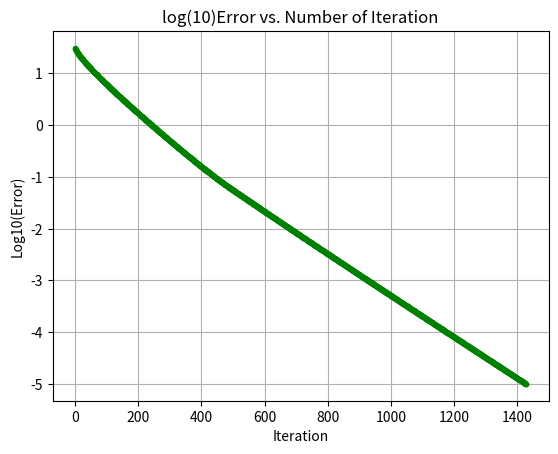
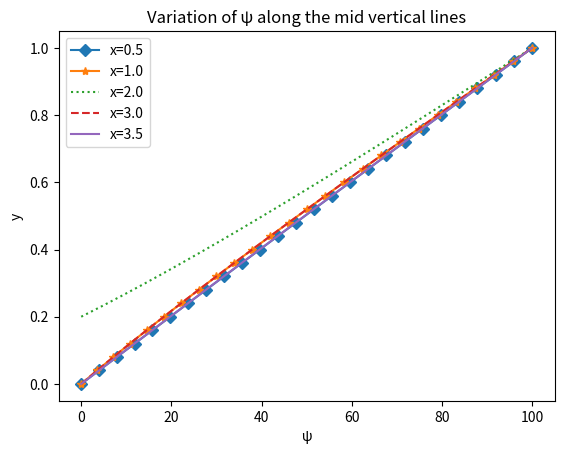
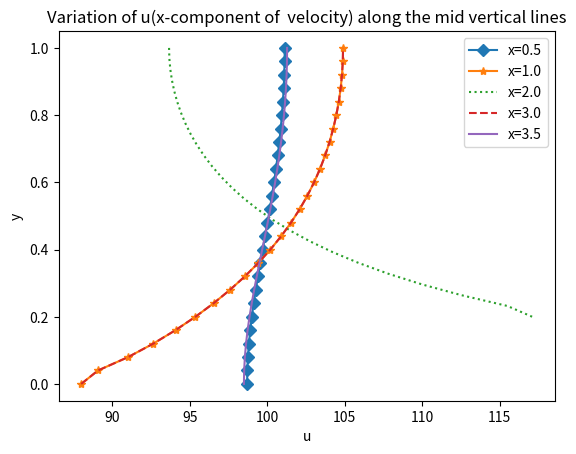
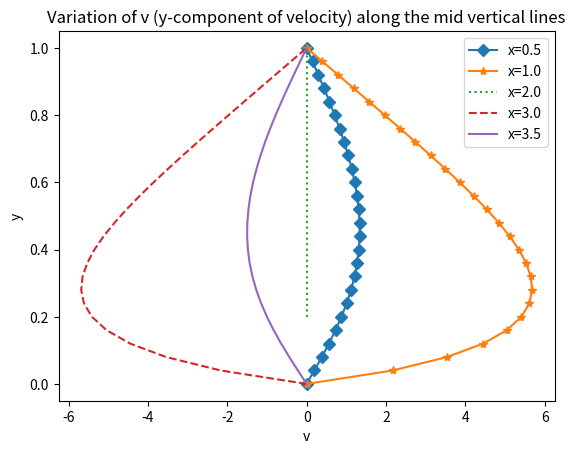
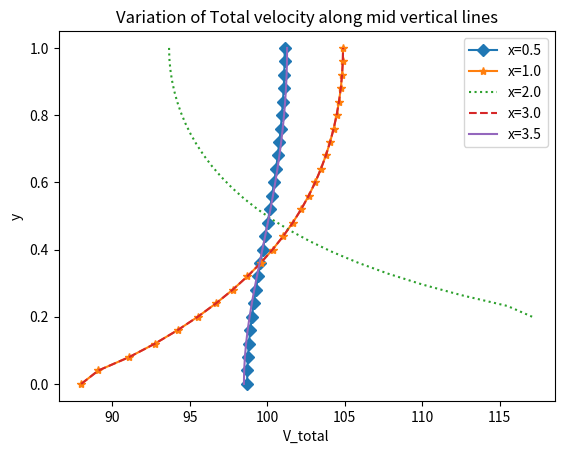

These charts were generated, in order, by the following Python code:
# -*- coding: utf-8 -*-
"""CFD-Bonus Assignment

Automatically generated by Colab.

Original file is located at
    https://colab.research.google.com/<link-removed>
"""

"Assignment 5 - Numerical computaion of incompressible flow inside venturi"
[redacted]

#imports
import numpy as np # Import NumPy library for numerical computations
import matplotlib.pyplot as plt # Import Matplotlib library for plotting

# Grid specification
nx = 101  # Number of grid points in x-direction
ny = 26   # Number of grid points in y-direction
Lx = 1.0  # Length of the domain in x-direction
Ly = 1.0  # Length of the domain in y-direction

#coordinates of computational domain
zeta = np.linspace(0, Lx, nx)  # zeta (x-direction)
eta = np.linspace(0, Ly, ny)  # eta (y-direction)

 #Create a meshgrid of eta and zeta coordinates
E,Z = np.meshgrid(eta,zeta)
# Initialize x and y array with zeros
x = np.zeros(np.shape(Z))
y = np.zeros(np.shape(E))

e= [] # create empty list of error

"mapped value of x and y from computaional domain to pysical domain"
x = 4*Z
for i in range(nx):
  for j in range(ny):
    if 0.25 <= zeta[i] <= 0.75:
      y[i,j] = E[i,j]+(1-E[i,j])*(1-np.cos((4*zeta[i]-1)*np.pi))/10
    else:
      y[i,j] = E[i,j]

# Function to calculate psi
def calculate_psi():
  p_nw = np.zeros((nx, ny))
# Initialize arrays A, B, and C with zeros
  A = np.zeros((nx, ny))
  B = np.zeros((nx, ny))
  C = np.zeros((nx, ny))

  dzeta = 1/(nx-1)
  deta = 1/(ny-1)

 # Set boundary condition
  p_nw[:, 25] = 100
  for i in range(nx):
    p_nw[i, :] = np.linspace(p_nw[i, 0], p_nw[i, 25], 26)

 # Calculate coefficients A, B, and C based on given conditions
  for i in range(nx):
    for j in range(ny):
      if 0.25 <= zeta[i] <= 0.75:
        A[i,j] = (10*np.pi*(1-y[i,j])*np.sin(np.pi*x[i,j]))/(9-np.cos(np.pi*x[i,j]))**2
        B[i,j] = (10*np.pi**2*(y[i,j]-1)*(np.sin(np.pi*x[i,j])**2+1-9*np.cos(np.pi*x[i,j])))/(9-np.cos(np.pi*x[i,j]))**3
        C[i,j] = (10/(9-np.cos(np.pi*x[i,j])))**2
      else:
        A[i,j] = 0
        B[i,j] = 0
        C[i,j] = 1


  t0 = 0 # Initialize iteration counter as 0

  t_last = 3000 # Set maximum number of iterations

# Iterative solution of the Poisson equation
  while t0 <= t_last:
    p_old = p_nw.copy()
# Update psi values using second order ftcs scheme
    for i in range(1,nx-1):
      for j in range(1,ny-1):
        E = (p_old[i+1,j+1] + p_nw[i-1,j-1] - p_old[i-1,j+1] - p_old[i+1,j-1])/(4*dzeta*deta)
        F = (p_old[i,j+1] - p_nw[i,j-1])/(2*deta)

        p_nw[i,j] = ((0.0625 * (p_old[i+1,j] + p_nw[i-1,j])/dzeta**2) + (A[i,j] * E * 0.5) + (B[i,j] * F) + ((p_old[i,j+1] + p_nw[i,j-1])*A[i,j]**2/deta**2) +
                      ((p_old[i,j+1] + p_nw[i,j-1])*C[i,j]/deta**2))/((0.125/dzeta**2) + (2*A[i,j]**2/deta**2) + (2*C[i,j]/deta**2))

    error= np.sum(np.abs(p_nw - p_old))
    e.append(np.log10(np.max(error)))
    if np.max(error) < 1e-5:
      break

    t0 += 1 # Increment iteration counter

  return p_nw , e # Return the calculated psi array
psi, e1 = calculate_psi()

# Function to calculate velocity components
def plot_results():
  dx = 4/(nx-1)  # Calculate grid spacing in x-direction
  dy = 1/(ny-1)  # Calculate grid spacing in y-direction
  u = np.zeros((nx, ny)) #intialize x-velocity component array
  v = np.zeros((nx, ny)) #ntialize y-velocity component array
  dpsi_dx, dpsi_dy = np.gradient(psi, dy, dx)
  u = dpsi_dy # Calculate x-velocity component
  v = -dpsi_dx # Calculate y-velocity component

  return u , v
u1,v1 =plot_results() # Calculate velocity components

V_total = np.sqrt(u1**2 + v1**2) # Calculate Total velocity components

# Plotting log10(error) vs. no of iteration
fig, axs = plt.subplots(1, 1)
axs.plot(range(len(e1)), e1,'.',color='green', )
axs.set_xlabel('Iteration')
axs.set_ylabel('Log10(Error)')
axs.set_title('log(10)Error vs. Number of Iteration')
axs.grid(True)
plt.show()

#Plot variations of ψ along the mid-vertical-lines at locations x = 0.5, x = 1.0, x = 2.0, x = 3.0, x = 3.5.
fig, axs = plt.subplots(1, 1)
axs.plot(psi[12], y[12], 'D-', label="x=0.5")
axs.plot(psi[25], y[25], '*-', label="x=1.0")
axs.plot(psi[50], y[50], ':', label="x=2.0")
axs.plot(psi[75], y[75], '--', label="x=3.0")
axs.plot(psi[87], y[87], '-', label="x=3.5")
axs.set_title("Variation of ψ along the mid vertical lines")
axs.set_xlabel("ψ")
axs.set_ylabel("y")
axs.legend()
plt.show()

#Plot variations of u along the mid-vertical-lines at locations x = 0.5, x = 1.0, x = 2.0, x = 3.0, x = 3.5.
fig, axs = plt.subplots(1, 1)
axs.plot(u1[12], y[12], 'D-', label="x=0.5")
axs.plot(u1[25], y[25], '*-', label="x=1.0")
axs.plot(u1[50], y[50], ':', label="x=2.0")
axs.plot(u1[75], y[75], '--', label="x=3.0")
axs.plot(u1[87], y[87], '-', label="x=3.5")
axs.set_title("Variation of u(x-component of  velocity) along the mid vertical lines")
axs.set_xlabel("u")
axs.set_ylabel("y")
axs.legend()
plt.show()

#Plot variations of v along the mid-vertical-lines at locations x = 0.5, x = 1.0, x = 2.0, x = 3.0, x = 3.5.
fig, axs = plt.subplots(1, 1)
axs.plot(v1[12], y[12], 'D-', label="x=0.5")
axs.plot(v1[25], y[25], '*-', label="x=1.0")
axs.plot(v1[50], y[50], ':', label="x=2.0")
axs.plot(v1[75], y[75], '--', label="x=3.0")
axs.plot(v1[87], y[87], '-', label="x=3.5")
axs.set_title("Variation of v (y-component of velocity) along the mid vertical lines")
axs.set_xlabel("v")
axs.set_ylabel("y")
axs.legend()
plt.show()

#Plot variations of total velocity along the mid-vertical-lines at locations x = 0.5, x = 1.0, x = 2.0, x = 3.0, x = 3.5.
fig, axs = plt.subplots(1, 1)
axs.plot(V_total[12], y[12], 'D-', label="x=0.5")
axs.plot(V_total[25], y[25], '*-', label="x=1.0")
axs.plot(V_total[50], y[50], ':', label="x=2.0")
axs.plot(V_total[75], y[75], '--', label="x=3.0")
axs.plot(V_total[87], y[87], '-', label="x=3.5")
axs.set_title("Variation of Total velocity along mid vertical lines")
axs.set_xlabel("V_total")
axs.set_ylabel("y")
axs.legend()
plt.show()